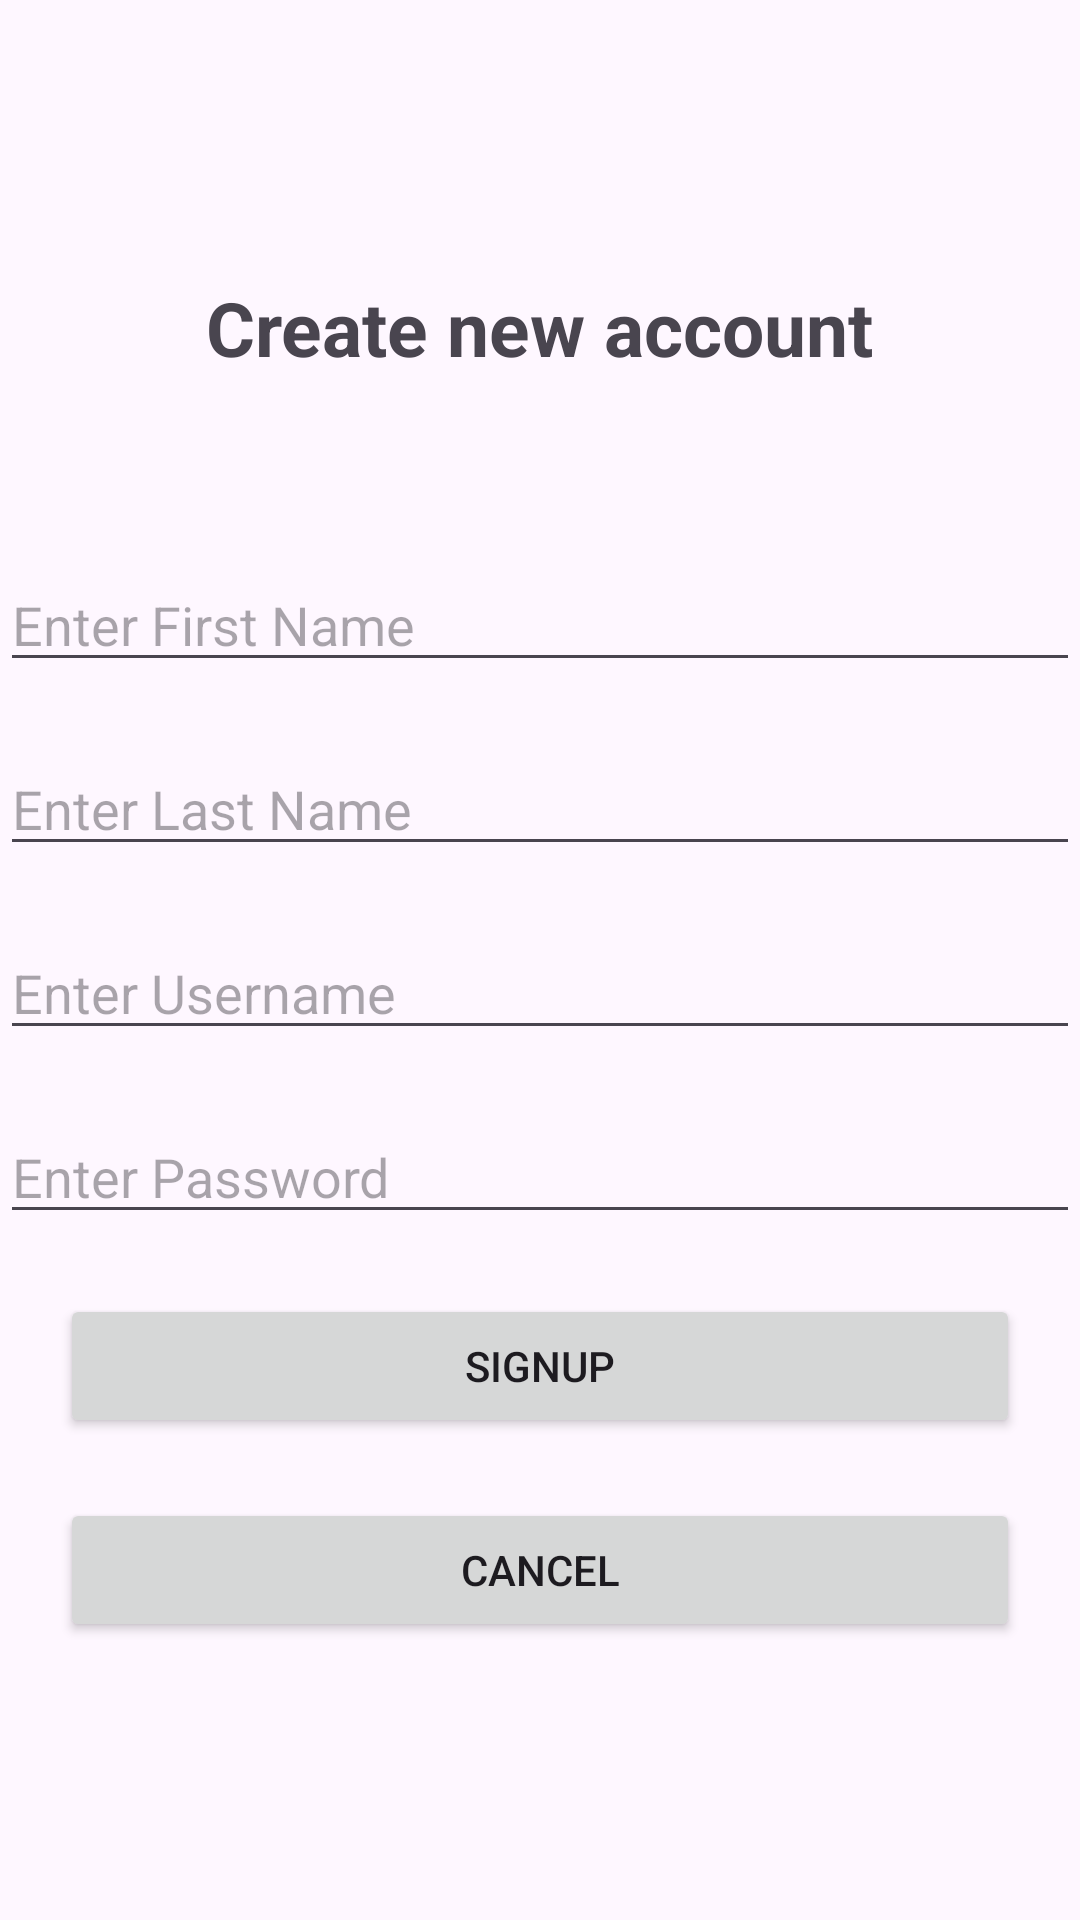

Layout XML and referenced resources for this Android screen:
<!-- AndroidManifest.xml: application theme Theme.PasswordManager -->
<!-- res/layout/activity_signup.xml -->
<?xml version="1.0" encoding="utf-8"?>
<LinearLayout xmlns:android="http://schemas.android.com/apk/res/android"
    xmlns:app="http://schemas.android.com/apk/res-auto"
    xmlns:tools="http://schemas.android.com/tools"
    android:id="@+id/main"
    android:layout_width="match_parent"
    android:layout_height="match_parent"
    android:orientation="vertical"
    android:gravity="center"
    android:layout_marginHorizontal="20dp"
    tools:context=".MainActivity">

    <TextView
        android:layout_width="wrap_content"
        android:layout_height="wrap_content"
        android:text="@string/create_new_account"
        android:textSize="25sp"
        android:textStyle="bold"
        android:layout_marginBottom="60dp"
        />

    <EditText
        android:id="@+id/first_name"
        android:layout_width="match_parent"
        android:layout_height="wrap_content"
        android:hint="@string/enter_first_name"
        android:autofillHints=""
        android:inputType=""
        android:layout_marginBottom="20dp"/>

    <EditText
        android:id="@+id/last_name"
        android:layout_width="match_parent"
        android:layout_height="wrap_content"
        android:hint="@string/enter_last_name"
        android:autofillHints=""
        android:inputType=""
        android:layout_marginBottom="20dp"/>

    <EditText
        android:id="@+id/username"
        android:layout_width="match_parent"
        android:layout_height="wrap_content"
        android:hint="@string/enter_username"
        android:autofillHints=""
        android:inputType=""
        android:layout_marginBottom="20dp"/>

    <EditText
        android:id="@+id/password"
        android:layout_width="match_parent"
        android:layout_height="wrap_content"
        android:hint="@string/enter_password"
        android:inputType="textPassword"
        android:autofillHints=""
        android:layout_marginBottom="20dp"/>

    <LinearLayout
        android:layout_width="match_parent"
        android:layout_height="wrap_content"
        android:orientation="vertical"
        android:layout_marginHorizontal="20dp">

        <Button
            android:id="@+id/signup"
            android:layout_width="match_parent"
            android:layout_height="wrap_content"
            android:text="@string/signup"
            android:layout_marginBottom="20dp"/>

        <Button
            android:id="@+id/cancel"
            android:layout_width="match_parent"
            android:layout_height="wrap_content"
            android:text="@string/cancel"/>

    </LinearLayout>

</LinearLayout>
<!-- resources referenced by this layout -->
<resources>
  <string name="cancel">Cancel</string>
  <string name="create_new_account">Create new account</string>
  <string name="enter_first_name">Enter First Name</string>
  <string name="enter_last_name">Enter Last Name</string>
  <string name="enter_password">Enter Password</string>
  <string name="enter_username">Enter Username</string>
  <string name="signup">Signup</string>
  <style name="Theme.PasswordManager" parent="Base.Theme.PasswordManager" />
  <style name="Base.Theme.PasswordManager" parent="Theme.Material3.DayNight.NoActionBar">
          
          
      </style>
</resources>
